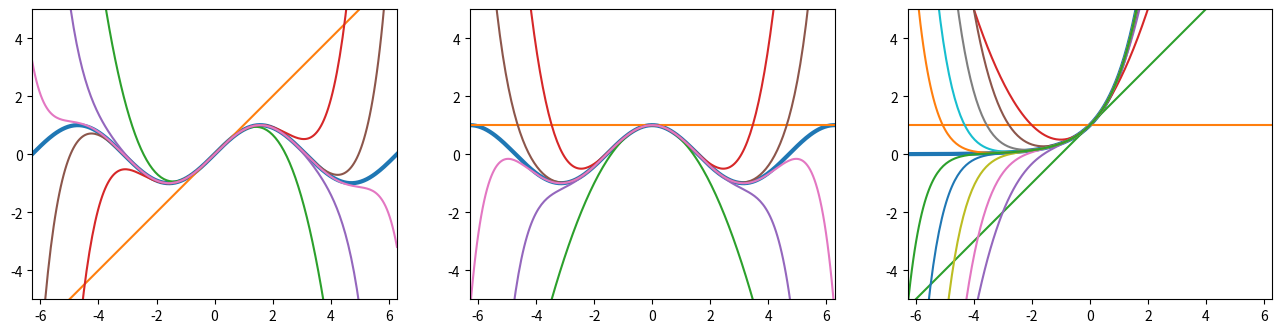

Python code for this plot:
from numpy import linspace, pi, sin, cos, exp
from math import factorial
from matplotlib import pyplot

X = linspace(-2 * pi, 2 * pi, 256, endpoint=True)
Y = [X**n / factorial(n) for n in range(12)]
F = [sin, cos, exp]

fig, ax = pyplot.subplots(1, 3, figsize=(16, 8))
for n in range(3):
    f = F[n](X)
    ax[n].axis('scaled')
    ax[n].plot(X, f, lw=3)
    ax[n].set_xlim(-2 * pi, 2 * pi)
    ax[n].set_ylim(-5, 5)

f = 0
for y in [Y[1], -Y[3], Y[5], -Y[7], Y[9], -Y[11]]:
    f += y
    ax[0].plot(X, f)

f = 0
for y in [Y[0], -Y[2], Y[4], -Y[6], Y[8], -Y[10]]:
    f += y
    ax[1].plot(X, f)

f = 0
for y in Y:
    f += y
    ax[2].plot(X, f)
'''
import os
import sys
name =  os.path.basename(sys.argv[0]).split('.')[0]
plt.savefig('image.pdf', format='pdf')
os.system('pdfcrop image.pdf ' + name + '.pdf')
'''
pyplot.show()
